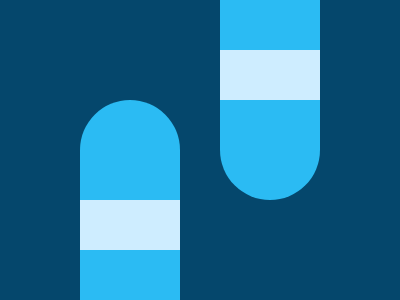

Recreate this image using only HTML and CSS.

<style>
    body {
      background: #05476C;
    }
    div {
      width: 100px;
      height: 200px;
      background: #2BBBF3;
      position: absolute;
      top: 100px;
    }
    .a {
      left: 80px;
    }
    .b {
      rotate: 180deg;
      left: 140px;
      top: -100px;
    }
    .c {
      background: #CEEDFF;
      height: 50px;
    }
    .d {
      border-radius: 999px 999px 0px 0px;
    }
  </style>
  <div class='a d'>
    <div class='c'></div>
    <div class='b d'>
      <div class='c'></div>
    </div>
  </div>